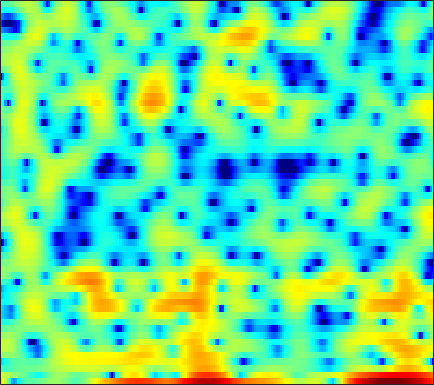

The table this chart was drawn from, first rows:
6.5499, 4.8277, 2.1659, -1.0969, -4.0399, -8.3101, -9.6772, -8.0194, -5.6032, -3.9002, -2.8389, -2.3185, -1.8844, -1.6933, -1.5701, -1.4107, -1.2486, -1.0776, -0.78423, -0.42191, -0.032809, 0.23295, 0.55768, 0.80463
3.85, 3.135, 2.3, 1.63, 1.244, 0.8586, 0.574, 0.3884, 0.1306, -0.2048, -0.649, -1.066, -1.745, -2.542, -3.199, -4.059, -4.71, -4.882, -4.578, -3.758, -2.707, -1.916, -0.964, -0.1758
-3.37, -3.172, -2.83, -2.46, -2.193, -1.869, -1.584, -1.404, -1.217, -1.082, -0.9981, -0.9589, -0.9242, -0.8875, -0.8493, -0.7773, -0.6698, -0.5551, -0.3544, -0.0998, 0.1987, 0.4484, 0.7953, 1.146
-7.099, -5.714, -4.285, -3.233, -2.647, -2.078, -1.689, -1.503, -1.369, -1.346, -1.411, -1.504, -1.652, -1.8, -1.885, -1.927, -1.861, -1.722, -1.407, -0.9792, -0.4557, -0.02266, 0.5839, 1.196
0.3914, 0.5133, 0.649, 0.7226, 0.7096, 0.5823, 0.3159, 0.01655, -0.5221, -1.226, -2.108, -2.908, -4.191, -5.76, -7.149, -9.189, -10.96, -11.29, -9.819, -7.358, -4.975, -3.4, -1.595, -0.07826
2.61, 2.608, 2.501, 2.276, 2.02, 1.543, 0.8811, 0.2517, -0.7699, -1.993, -3.409, -4.594, -6.312, -8.12, -9.435, -10.97, -11.9, -11.83, -10.56, -8.408, -6.051, -4.394, -2.415, -0.7308
2.521, 2.631, 2.626, 2.456, 2.212, 1.72, 1.008, 0.3102, -0.8843, -2.428, -4.416, -6.311, -9.658, -14.86, -22.48, -24.83, -14.83, -11.29, -8.069, -5.633, -3.641, -2.365, -0.8973, 0.334
0.5685, 0.8641, 1.117, 1.219, 1.196, 1.031, 0.736, 0.4259, -0.1164, -0.801, -1.588, -2.205, -3.006, -3.671, -3.981, -4.017, -3.646, -3.169, -2.389, -1.554, -0.7458, -0.1967, 0.4547, 0.9839
-2.034, -1.642, -1.188, -0.8115, -0.5866, -0.3513, -0.1713, -0.06659, 0.03494, 0.09608, 0.1295, 0.1444, 0.1638, 0.2063, 0.2521, 0.3395, 0.4604, 0.5711, 0.7294, 0.8759, 0.9836, 1.024, 1.023, 0.9305
-4.548, -4.249, -3.916, -3.558, -3.235, -2.711, -2.092, -1.58, -0.8669, -0.1574, 0.4865, 0.9077, 1.391, 1.785, 2.013, 2.231, 2.346, 2.372, 2.323, 2.182, 1.949, 1.711, 1.308, 0.7951
-6.831, -7.208, -8.156, -9.425, -10.1, -9.568, -7.419, -5.518, -3.187, -1.237, 0.332, 1.268, 2.248, 2.959, 3.329, 3.623, 3.701, 3.624, 3.339, 2.869, 2.234, 1.675, 0.8373, -0.04789
-6.407, -6.838, -7.983, -9.813, -11.14, -10.88, -7.995, -5.575, -2.751, -0.5244, 1.205, 2.241, 3.324, 4.055, 4.398, 4.607, 4.533, 4.284, 3.678, 2.734, 1.409, 0.1392, -1.982, -4.528
-5.335, -5.122, -4.723, -4.296, -3.954, -3.282, -2.35, -1.555, -0.4074, 0.7417, 1.765, 2.424, 3.146, 3.669, 3.915, 4.029, 3.889, 3.609, 2.99, 2.04, 0.6951, -0.6088, -2.781, -5.54
-7.287, -6.509, -5.507, -4.548, -3.886, -3.077, -2.308, -1.703, -0.8893, -0.08939, 0.7016, 1.245, 1.85, 2.313, 2.567, 2.742, 2.725, 2.595, 2.278, 1.821, 1.251, 0.7777, 0.128, -0.4642
-9.582, -7.716, -6.239, -5.452, -5.081, -4.786, -4.593, -4.306, -3.641, -2.678, -1.544, -0.7041, 0.2534, 0.9563, 1.3, 1.526, 1.522, 1.391, 1.103, 0.8054, 0.5986, 0.5396, 0.605, 0.8336
-3.265, -3.132, -3.141, -3.689, -4.617, -6.792, -10.85, -16.56, -15.56, -8.051, -3.983, -2.024, -0.2763, 0.7437, 1.079, 1.036, 0.4565, -0.3227, -1.791, -3.569, -4.815, -4.65, -3.075, -1.083
0.5873, 0.384, 0.01621, -0.4971, -1.067, -1.98, -2.853, -3.233, -2.991, -2.029, -0.7537, 0.1206, 0.9553, 1.362, 1.374, 0.9636, -0.01506, -1.159, -3.355, -6.486, -9.523, -9.248, -6.098, -3.153
0.3608, 0.4681, 0.5407, 0.5958, 0.6271, 0.6665, 0.7306, 0.8191, 1.013, 1.282, 1.548, 1.722, 1.856, 1.81, 1.652, 1.255, 0.6395, 0.05967, -0.7877, -1.617, -2.278, -2.586, -2.742, -2.699
-1.35, -0.8806, -0.2839, 0.251, 0.6431, 1.125, 1.557, 1.85, 2.183, 2.463, 2.65, 2.718, 2.716, 2.587, 2.393, 2.008, 1.491, 1.019, 0.3006, -0.4953, -1.369, -2.064, -3.056, -4.177
-4.226, -3.401, -2.269, -1.171, -0.4047, 0.5363, 1.372, 1.915, 2.518, 2.965, 3.271, 3.395, 3.418, 3.286, 3.077, 2.658, 2.083, 1.548, 0.6909, -0.3166, -1.474, -2.455, -3.931, -5.609
-9.008, -7.615, -5.601, -3.572, -2.18, -0.5426, 0.8292, 1.677, 2.595, 3.263, 3.707, 3.904, 3.98, 3.851, 3.63, 3.164, 2.501, 1.877, 0.8698, -0.3377, -1.745, -2.926, -4.644, -6.494
-23.16, -15.36, -9.392, -5.535, -3.343, -1.039, 0.7232, 1.756, 2.818, 3.582, 4.064, 4.264, 4.333, 4.179, 3.929, 3.412, 2.678, 1.987, 0.8667, -0.5174, -2.191, -3.66, -5.95, -8.698
-8.883, -7.472, -5.262, -3.043, -1.565, 0.1293, 1.475, 2.288, 3.109, 3.665, 3.977, 4.058, 3.991, 3.74, 3.434, 2.879, 2.162, 1.503, 0.4551, -0.8243, -2.376, -3.764, -5.982, -8.727
-2.42, -1.749, -0.7601, 0.2289, 0.9565, 1.809, 2.5, 2.891, 3.242, 3.368, 3.295, 3.123, 2.746, 2.254, 1.831, 1.234, 0.6203, 0.1454, -0.5399, -1.302, -2.214, -3.002, -4.197, -5.532
0.5884, 1.056, 1.722, 2.335, 2.744, 3.171, 3.444, 3.51, 3.404, 3.049, 2.427, 1.796, 0.7438, -0.4666, -1.357, -2.304, -2.762, -2.769, -2.553, -2.318, -2.257, -2.352, -2.696, -3.255
1.1, 1.737, 2.515, 3.197, 3.586, 3.938, 4.068, 3.998, 3.644, 2.981, 1.912, 0.7865, -1.278, -4.341, -7.745, -15.16, -14.39, -9.347, -5.455, -3.274, -2.026, -1.518, -1.276, -1.437
-1.642, -0.2605, 1.183, 2.234, 2.803, 3.292, 3.475, 3.441, 3.16, 2.599, 1.764, 0.9381, -0.4283, -2.064, -3.321, -4.556, -4.614, -3.889, -2.576, -1.384, -0.5463, -0.1853, -0.03313, -0.252
-3.392, -1.858, -0.2815, 0.7917, 1.343, 1.783, 1.936, 1.883, 1.656, 1.267, 0.8283, 0.4837, 0.06838, -0.2354, -0.3636, -0.3775, -0.1844, 0.07082, 0.4747, 0.8475, 1.089, 1.136, 0.9792, 0.5453
-1.609, -0.9102, -0.1436, 0.4082, 0.6418, 0.6808, 0.4503, 0.07587, -0.6004, -1.373, -2.028, -2.278, -2.161, -1.573, -0.9681, -0.08108, 0.7762, 1.339, 1.968, 2.403, 2.618, 2.628, 2.401, 1.879
-1.339, -0.802, -0.2816, 0.005479, 0.01555, -0.2974, -1.041, -1.934, -3.751, -6.472, -10.76, -14.06, -11.37, -6.593, -3.977, -1.412, 0.4476, 1.509, 2.585, 3.32, 3.741, 3.863, 3.762, 3.352
-3.744, -2.901, -2.052, -1.611, -1.527, -1.732, -2.371, -3.091, -4.458, -6.215, -7.994, -8.721, -7.941, -5.792, -4.066, -1.95, -0.2148, 0.8768, 2.038, 2.901, 3.482, 3.728, 3.821, 3.65
-5.716, -4.637, -3.622, -2.992, -2.764, -2.761, -3.053, -3.466, -4.121, -4.819, -5.318, -5.453, -5.17, -4.386, -3.524, -2.217, -0.8705, 0.06528, 1.173, 2.063, 2.725, 3.069, 3.333, 3.388
-5.429, -4.494, -3.545, -2.9, -2.644, -2.64, -2.967, -3.503, -4.504, -5.883, -7.465, -8.482, -8.756, -7.383, -5.778, -3.627, -1.733, -0.5454, 0.7424, 1.719, 2.416, 2.792, 3.107, 3.25
-4.598, -3.551, -2.39, -1.611, -1.27, -1.158, -1.483, -2.032, -3.3, -5.394, -8.735, -12.77, -16.92, -10.47, -6.754, -3.436, -1.187, 0.04347, 1.218, 1.992, 2.447, 2.623, 2.692, 2.638
-4.015, -2.662, -1.263, -0.2355, 0.301, 0.7383, 0.8221, 0.7012, 0.2604, -0.3769, -1.103, -1.498, -1.62, -1.165, -0.5622, 0.3219, 1.11, 1.539, 1.887, 1.936, 1.7, 1.327, 0.6245, -0.2328
-3.53, -2.324, -0.9673, 0.1552, 0.8267, 1.507, 1.974, 2.174, 2.304, 2.311, 2.233, 2.169, 2.095, 2.065, 2.044, 2.008, 1.875, 1.686, 1.26, 0.5817, -0.4286, -1.455, -3.323, -6.018
-3.579, -2.56, -1.227, -0.05786, 0.7138, 1.56, 2.221, 2.584, 2.923, 3.087, 3.129, 3.065, 2.893, 2.611, 2.336, 1.88, 1.31, 0.8127, 0.01418, -0.9419, -2.101, -3.122, -4.763, -6.762
-4.744, -3.364, -1.686, -0.221, 0.7216, 1.768, 2.555, 3.011, 3.405, 3.59, 3.572, 3.433, 3.086, 2.557, 2.055, 1.242, 0.3151, -0.4389, -1.467, -2.461, -3.361, -3.982, -4.706, -5.338
-6.358, -4.065, -1.69, 0.1362, 1.216, 2.369, 3.222, 3.68, 4.065, 4.205, 4.072, 3.815, 3.233, 2.387, 1.566, 0.2262, -1.389, -2.756, -4.607, -6.171, -6.968, -6.968, -6.485, -5.847
-3.641, -2.204, -0.4909, 0.923, 1.809, 2.787, 3.545, 3.944, 4.282, 4.367, 4.162, 3.823, 3.079, 1.988, 0.9115, -0.9158, -3.336, -5.72, -10.14, -18.45, -23.6, -14.81, -9.859, -7.162
-0.849, -0.4317, 0.1621, 0.8453, 1.407, 2.163, 2.864, 3.296, 3.722, 3.872, 3.755, 3.444, 2.741, 1.685, 0.6535, -1.023, -2.989, -4.625, -6.802, -8.479, -8.967, -8.438, -7.055, -5.573
-0.4721, -1.026, -1.613, -1.628, -1.137, 0.01277, 1.324, 2.235, 3.149, 3.692, 3.838, 3.674, 3.098, 2.111, 1.105, -0.5664, -2.556, -4.108, -5.967, -7.029, -6.896, -6.164, -4.862, -3.488
-1.726, -4.115, -9.37, -18.79, -11.11, -4.379, -0.6692, 1.164, 2.826, 3.837, 4.256, 4.253, 3.816, 2.885, 1.846, -0.08503, -2.831, -5.715, -12.06, -31.06, -12.44, -7.973, -4.541, -2.352
-1.565, -2.692, -3.996, -4.42, -3.81, -2.12, -0.2727, 0.9528, 2.215, 3.048, 3.473, 3.527, 3.264, 2.619, 1.891, 0.5961, -1.023, -2.359, -4.027, -4.954, -4.701, -4.014, -2.895, -1.896
-2.109, -2.271, -2.155, -1.689, -1.141, -0.2382, 0.7242, 1.4, 2.158, 2.683, 2.975, 3.014, 2.854, 2.468, 2.047, 1.368, 0.6023, 0.02748, -0.6514, -1.178, -1.52, -1.68, -1.836, -2.01
-6.416, -5.717, -4.03, -2.221, -0.9988, 0.3895, 1.503, 2.144, 2.797, 3.199, 3.347, 3.315, 3.091, 2.708, 2.345, 1.809, 1.264, 0.8638, 0.3768, -0.05987, -0.4959, -0.8418, -1.427, -2.233
-16.98, -10.82, -5.396, -2.104, -0.3751, 1.315, 2.489, 3.112, 3.623, 3.819, 3.711, 3.458, 2.908, 2.166, 1.54, 0.6978, -0.001871, -0.3613, -0.6213, -0.7055, -0.7568, -0.869, -1.196, -1.829
-2.12, -1.603, -0.4932, 0.7775, 1.671, 2.651, 3.363, 3.713, 3.891, 3.744, 3.265, 2.654, 1.481, -0.1548, -1.708, -4.12, -6.291, -6.796, -5.736, -4.108, -2.783, -2.112, -1.588, -1.45
0.7654, 1.119, 1.65, 2.217, 2.625, 3.082, 3.395, 3.503, 3.443, 3.107, 2.463, 1.72, 0.3131, -1.716, -3.785, -7.68, -13.21, -14.55, -9.83, -6.319, -4.185, -3.15, -2.26, -1.765
0.6508, 1.032, 1.52, 1.961, 2.245, 2.567, 2.776, 2.834, 2.798, 2.589, 2.162, 1.694, 0.8568, -0.1988, -1.091, -2.296, -3.258, -3.616, -3.635, -3.317, -2.925, -2.692, -2.474, -2.372
-0.4831, -0.03838, 0.4859, 0.9335, 1.229, 1.569, 1.849, 2.026, 2.192, 2.277, 2.252, 2.16, 1.942, 1.61, 1.29, 0.8138, 0.3068, -0.07338, -0.6012, -1.168, -1.808, -2.337, -3.086, -3.751
-2.024, -1.569, -1.106, -0.728, -0.4671, -0.1396, 0.2399, 0.5815, 1.062, 1.572, 2.092, 2.435, 2.801, 3.017, 3.068, 2.978, 2.695, 2.316, 1.598, 0.5583, -0.9021, -2.356, -4.914, -8.218
-4.619, -4.46, -4.405, -4.45, -4.503, -4.472, -4.215, -3.798, -2.786, -1.406, 0.09174, 1.141, 2.338, 3.252, 3.747, 4.121, 4.173, 3.998, 3.459, 2.532, 1.139, -0.2724, -2.797, -6.004
-9.386, -10.18, -11.39, -12.46, -13.1, -14.01, -15.75, -16.98, -13.99, -8.938, -4.929, -2.611, -0.2707, 1.423, 2.336, 3.157, 3.581, 3.691, 3.554, 3.155, 2.537, 1.98, 1.187, 0.524
-13.08, -15.77, -22.09, -32.66, -23.97, -19.48, -18.19, -17.47, -14.52, -10.09, -6.277, -3.981, -1.619, 0.1096, 1.05, 1.924, 2.432, 2.607, 2.643, 2.514, 2.303, 2.127, 1.957, 1.867
-9.887, -10.92, -12.4, -13.03, -12.63, -11.28, -9.633, -8.334, -6.502, -4.626, -2.829, -1.614, -0.2394, 0.7905, 1.343, 1.783, 1.911, 1.815, 1.526, 1.131, 0.7792, 0.6328, 0.6816, 0.9963
-5.035, -5.04, -5.023, -4.811, -4.478, -3.839, -3.001, -2.318, -1.326, -0.3473, 0.5524, 1.134, 1.743, 2.102, 2.183, 2.005, 1.463, 0.8071, -0.4698, -2.171, -4.049, -4.982, -4.657, -2.859
-2.779, -2.51, -2.091, -1.631, -1.244, -0.6815, -0.08327, 0.3812, 0.9688, 1.509, 1.95, 2.19, 2.358, 2.323, 2.126, 1.599, 0.6992, -0.2791, -2.149, -4.984, -9.571, -14.56, -12.44, -6.637
